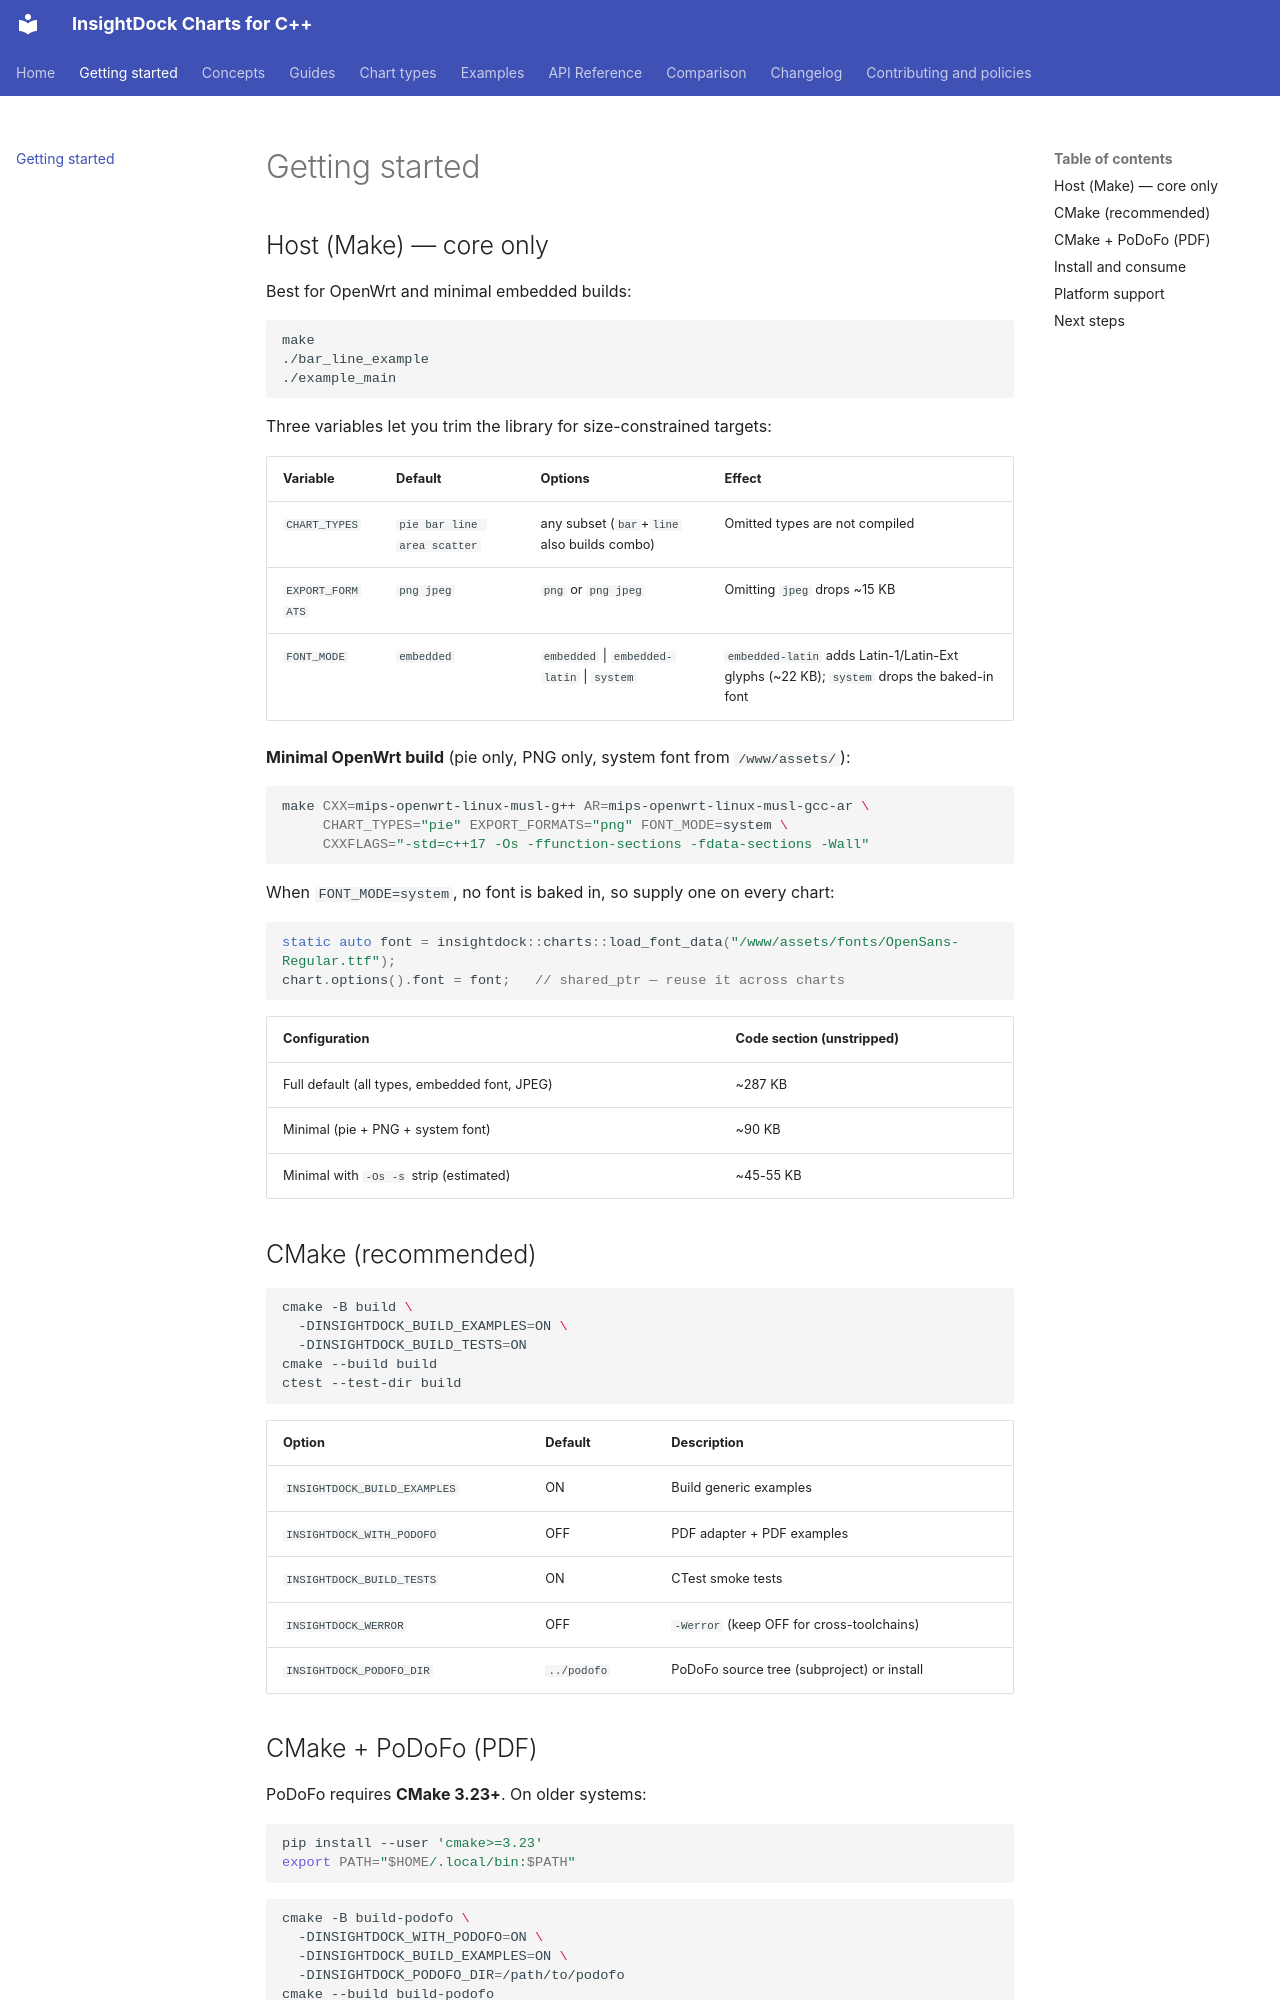

repository: aavazir/insightdock-charts · page: getting-started/index.html · generator: mkdocs

# Getting started

## Host (Make) — core only

Best for OpenWrt and minimal embedded builds:

```bash
make
./bar_line_example
./example_main
```

Three variables let you trim the library for size-constrained targets:

| Variable | Default | Options | Effect |
|---|---|---|---|
| `CHART_TYPES` | `pie bar line area scatter` | any subset (`bar`+`line` also builds combo) | Omitted types are not compiled |
| `EXPORT_FORMATS` | `png jpeg` | `png` or `png jpeg` | Omitting `jpeg` drops ~15 KB |
| `FONT_MODE` | `embedded` | `embedded` \| `embedded-latin` \| `system` | `embedded-latin` adds Latin-1/Latin-Ext glyphs (~22 KB); `system` drops the baked-in font |

**Minimal OpenWrt build** (pie only, PNG only, system font from `/www/assets/`):

```bash
make CXX=mips-openwrt-linux-musl-g++ AR=mips-openwrt-linux-musl-gcc-ar \
     CHART_TYPES="pie" EXPORT_FORMATS="png" FONT_MODE=system \
     CXXFLAGS="-std=c++17 -Os -ffunction-sections -fdata-sections -Wall"
```

When `FONT_MODE=system`, no font is baked in, so supply one on every chart:

```cpp
static auto font = insightdock::charts::load_font_data("/www/assets/fonts/OpenSans-Regular.ttf");
chart.options().font = font;   // shared_ptr — reuse it across charts
```

| Configuration | Code section (unstripped) |
|---|---|
| Full default (all types, embedded font, JPEG) | ~287 KB |
| Minimal (pie + PNG + system font) | ~90 KB |
| Minimal with `-Os -s` strip (estimated) | ~45-55 KB |

## CMake (recommended)

```bash
cmake -B build \
  -DINSIGHTDOCK_BUILD_EXAMPLES=ON \
  -DINSIGHTDOCK_BUILD_TESTS=ON
cmake --build build
ctest --test-dir build
```

| Option | Default | Description |
|--------|---------|-------------|
| `INSIGHTDOCK_BUILD_EXAMPLES` | ON | Build generic examples |
| `INSIGHTDOCK_WITH_PODOFO` | OFF | PDF adapter + PDF examples |
| `INSIGHTDOCK_BUILD_TESTS` | ON | CTest smoke tests |
| `INSIGHTDOCK_WERROR` | OFF | `-Werror` (keep OFF for cross-toolchains) |
| `INSIGHTDOCK_PODOFO_DIR` | `../podofo` | PoDoFo source tree (subproject) or install |
